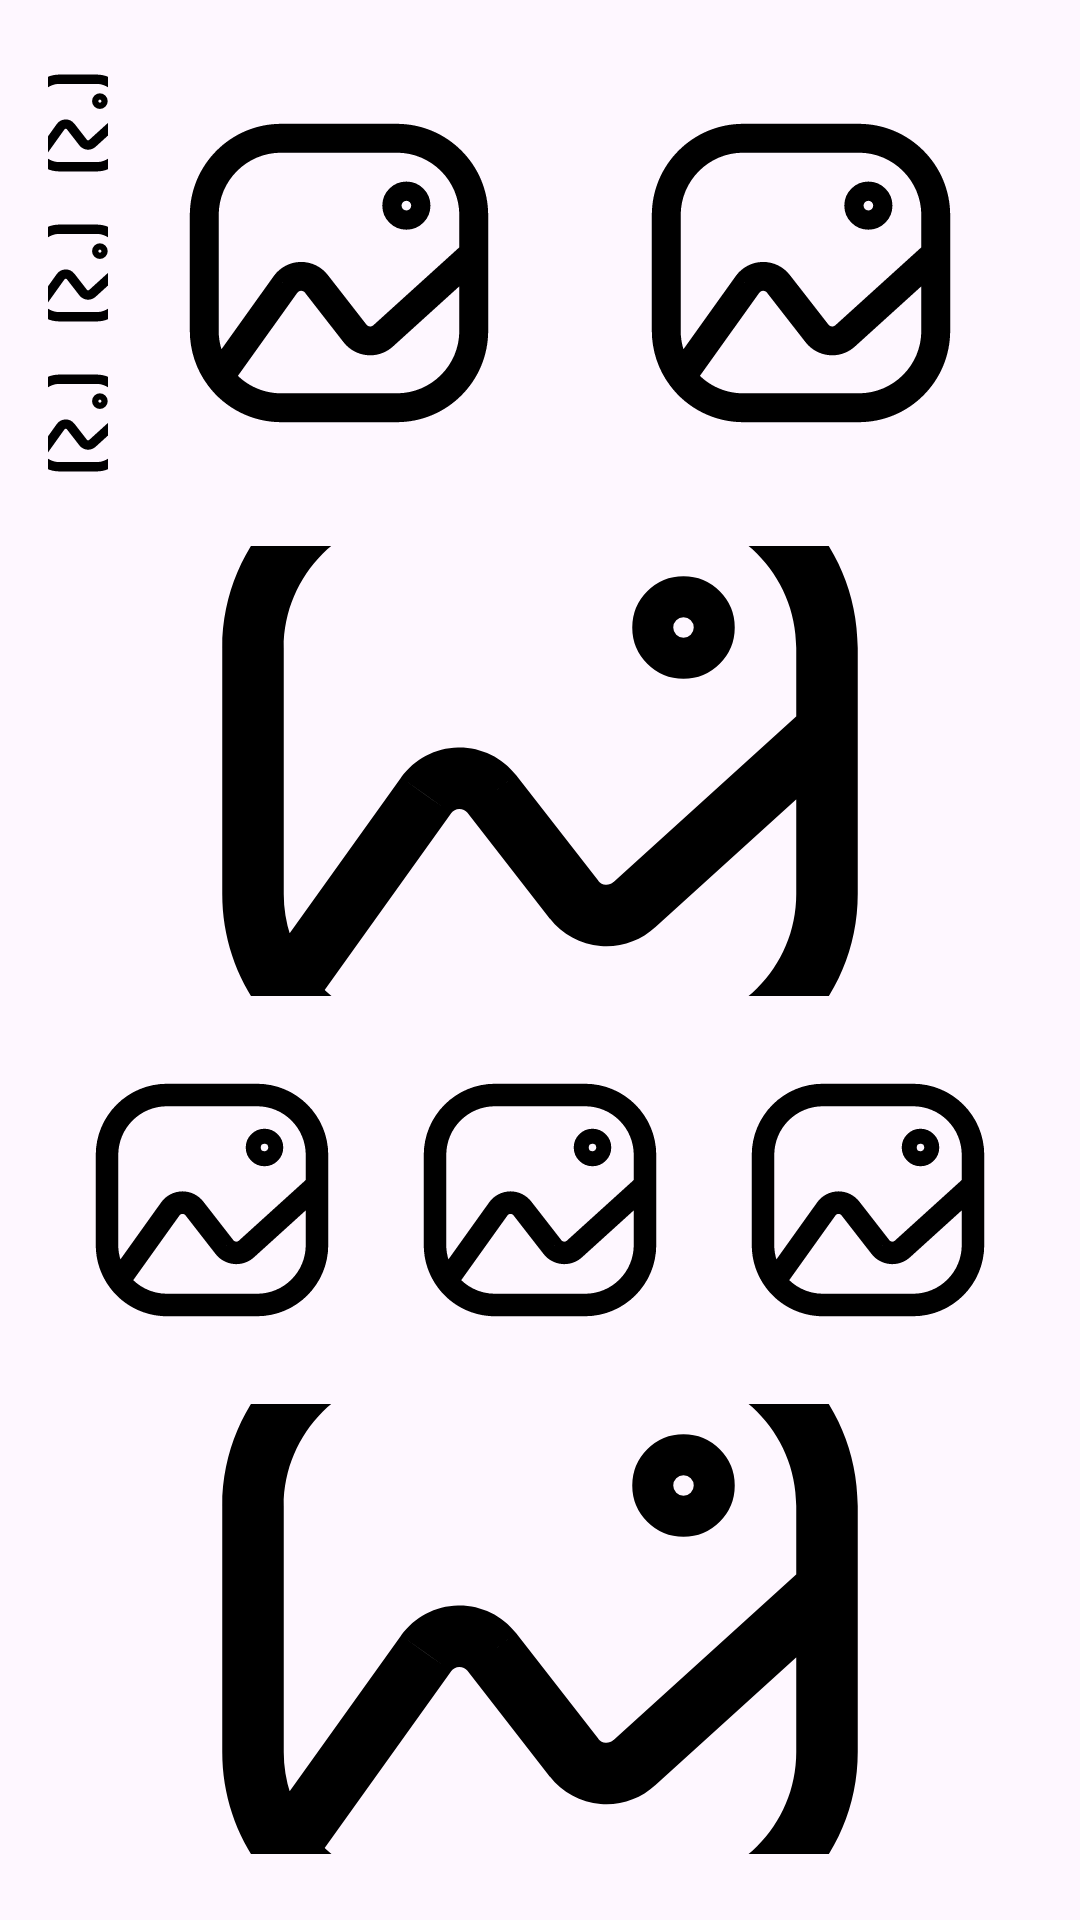

Android layout source for this screen:
<!-- AndroidManifest.xml: application theme Theme.FragmentNav -->
<!-- res/layout/fragment_gallery.xml -->
<?xml version="1.0" encoding="utf-8"?>
<LinearLayout xmlns:android="http://schemas.android.com/apk/res/android"
    android:layout_width="match_parent"
    android:layout_height="match_parent"
    android:orientation="vertical"
    android:padding="16dp">

    
    <LinearLayout
        android:layout_width="match_parent"
        android:layout_height="wrap_content"
        android:orientation="horizontal"
        android:layout_marginBottom="8dp">

        <LinearLayout
            android:layout_width="wrap_content"
            android:layout_height="wrap_content"
            android:orientation="vertical"
            android:layout_marginBottom="8dp">

            <ImageView
                android:layout_width="20dp"
                android:layout_height="50dp"
                android:layout_weight="1"
                android:contentDescription="@string/app_gallery"
                android:scaleType="centerCrop"
                android:src="@drawable/gallery_icon" />



            <ImageView
                android:layout_width="20dp"
                android:layout_height="50dp"
                android:layout_weight="1"
                android:contentDescription="@string/app_gallery"
                android:scaleType="centerCrop"
                android:src="@drawable/gallery_icon" />

            <ImageView
                android:layout_width="20dp"
                android:layout_height="50dp"
                android:layout_weight="1"
                android:contentDescription="@string/app_gallery"
                android:scaleType="centerCrop"
                android:src="@drawable/gallery_icon" />


        </LinearLayout>

        <ImageView
            android:layout_width="100dp"
            android:layout_height="150dp"
            android:layout_weight="1"
            android:contentDescription="@string/app_gallery"
            android:scaleType="centerCrop"
            android:src="@drawable/gallery_icon" />

        <ImageView
            android:layout_width="100dp"
            android:layout_height="150dp"
            android:layout_weight="1"
            android:contentDescription="@string/app_gallery"
            android:scaleType="centerCrop"
            android:src="@drawable/gallery_icon" />

    </LinearLayout>

    
    <ImageView
        android:layout_width="match_parent"
        android:layout_height="150dp"
        android:scaleType="centerCrop"
        android:contentDescription="@string/app_gallery"
        android:src="@drawable/gallery_icon"
        android:layout_marginBottom="8dp" />

    
    <LinearLayout
        android:layout_width="match_parent"
        android:layout_height="wrap_content"
        android:orientation="horizontal"
        android:layout_marginBottom="8dp">

        <ImageView
            android:layout_width="0dp"
            android:layout_height="120dp"
            android:layout_weight="1"
            android:contentDescription="@string/app_gallery"
            android:scaleType="centerCrop"
            android:src="@drawable/gallery_icon" />

        <ImageView
            android:layout_width="0dp"
            android:layout_height="120dp"
            android:layout_weight="1"
            android:contentDescription="@string/app_gallery"
            android:scaleType="centerCrop"
            android:src="@drawable/gallery_icon" />

        <ImageView
            android:layout_width="0dp"
            android:layout_height="120dp"
            android:layout_weight="1"
            android:contentDescription="@string/app_gallery"
            android:scaleType="centerCrop"
            android:src="@drawable/gallery_icon" />
    </LinearLayout>

    
    <ImageView
        android:layout_width="match_parent"
        android:layout_height="150dp"
        android:contentDescription="@string/app_gallery"
        android:scaleType="centerCrop"
        android:src="@drawable/gallery_icon" />

</LinearLayout>
<!-- resources referenced by this layout -->
<resources>
  <!-- drawable gallery_icon: vector/xml drawable (drawable, 2848 chars, omitted) -->
  <string name="app_gallery">Gallery</string>
  <style name="Theme.FragmentNav" parent="Base.Theme.FragmentNav" />
  <style name="Base.Theme.FragmentNav" parent="Theme.Material3.DayNight.NoActionBar">
          
          
      </style>
</resources>
